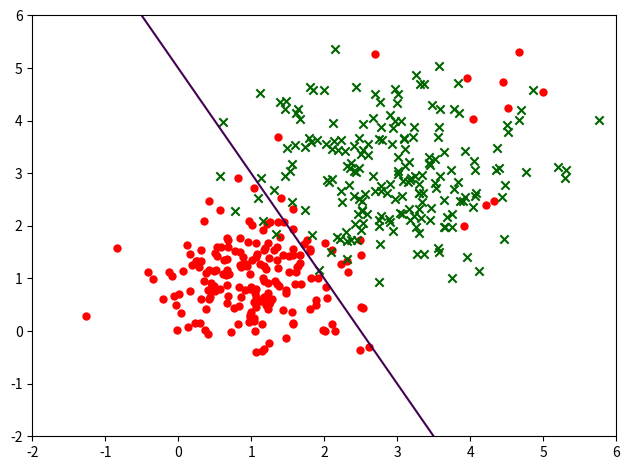

This chart was generated by the following Python code:
from __future__ import print_function
import matplotlib.pyplot as plt
import numpy as np


# TODO: shuffle data points before training?
def generate_data(n, num_neg_outliers=0):
    """Generates 2n data points: positives and negatives.

    Returns a pair of two (n,2) arrays: first is for positives, second for
    negatives. Out of n negatives, num_neg_outliers are outliers.

    Each data point is x coordinate, y coordinate
    """
    nneg_regular = n - num_neg_outliers
    negatives = (np.full((nneg_regular, 2), 1.0) +
                 np.random.normal(scale=0.7, size=(nneg_regular, 2)))
    positives = (np.full((n, 2), 3.0) +
                 np.random.normal(scale=0.9, size=(n, 2)))

    outliers = (np.full((num_neg_outliers, 2), 4.0) +
                np.random.normal(scale=1.2, size=(num_neg_outliers, 2)))

    return np.vstack((negatives, outliers)), positives


def plot_data_scatterplot(negatives, positives, theta=None):
    """Plots data as a scatterplot.

    negatives: (n,2) array
    positives: (n,2) array

    Plots True data points as a green x, False as red o.
    """
    fig, ax = plt.subplots()
    fig.set_tight_layout(True)

    ax.scatter(negatives[:, 0], negatives[:, 1], c='red', marker='o',
               linewidths=0)
    ax.scatter(positives[:, 0], positives[:, 1], c='darkgreen', marker='x')

    if theta is not None:
        xs = np.linspace(-2, 6, 200)
        ys = np.linspace(-2, 6, 200)
        xsgrid, ysgrid = np.meshgrid(xs, ys)
        plane = np.zeros_like(xsgrid)
        for i in range(xsgrid.shape[0]):
            for j in range(xsgrid.shape[1]):
                plane[i, j] = np.array([1, xsgrid[i, j], ysgrid[i, j]]).dot(
                    theta)
        ax.contour(xsgrid, ysgrid, plane, levels=[0])

    plt.show()


def feature_normalize(X):
    """Normalize the feature matrix X.

    Given a feature matrix X, where each row is a vector of features, normalizes
    each feature. Returns (X_norm, mu, sigma) where mu and sigma are the mean
    and stddev of features (vectors).
    """
    num_features = X.shape[1]
    mu = X.mean(axis=0)
    sigma = X.std(axis=0)
    X_norm = (X - mu) / sigma
    return X_norm, mu, sigma


def predict(X, theta):
    yhat = X.dot(theta)
    return np.sign(yhat)


if __name__ == '__main__':
    # For reproducibility
    np.random.seed(42)

    neg, pos = generate_data(n=200, num_neg_outliers=10)
    theta = np.array([-5, 2, 1]).reshape(-1, 1)
    plot_data_scatterplot(neg, pos, theta)

    # Attach labels (1.0 for positive, -1.0 for negative) to the data, so that
    # we can shuffle it together with the labels.
    pos = np.hstack((pos, np.full((pos.shape[0], 1), 1.0)))
    neg = np.hstack((neg, np.full((neg.shape[0], 1), -1.0)))
    full_dataset = np.random.permutation(np.vstack((pos, neg)))
    X_train = full_dataset[:, 0:2]
    y_train = full_dataset[:, 2].reshape(-1, 1)

    NORMALIZE = False

    if NORMALIZE:
        X_train_normalized, mu, sigma = feature_normalize(X_train)
    else:
        X_train_normalized, mu, sigma = X_train, 0, 1

    X_train_augmented = np.hstack((np.ones((X_train.shape[0], 1)),
                                           X_train_normalized))

    results = predict(X_train_augmented, theta)
    print(results.shape)
    print(X_train_augmented[:10])
    for i in range(10):
        print(y_train[i, 0], ' <> ', results[i, 0])
    #print(results[:40])
    print(np.count_nonzero(results == y_train))
    #print(neg)
    #print(pos)

    #print(generate_data(10))
    #pass
